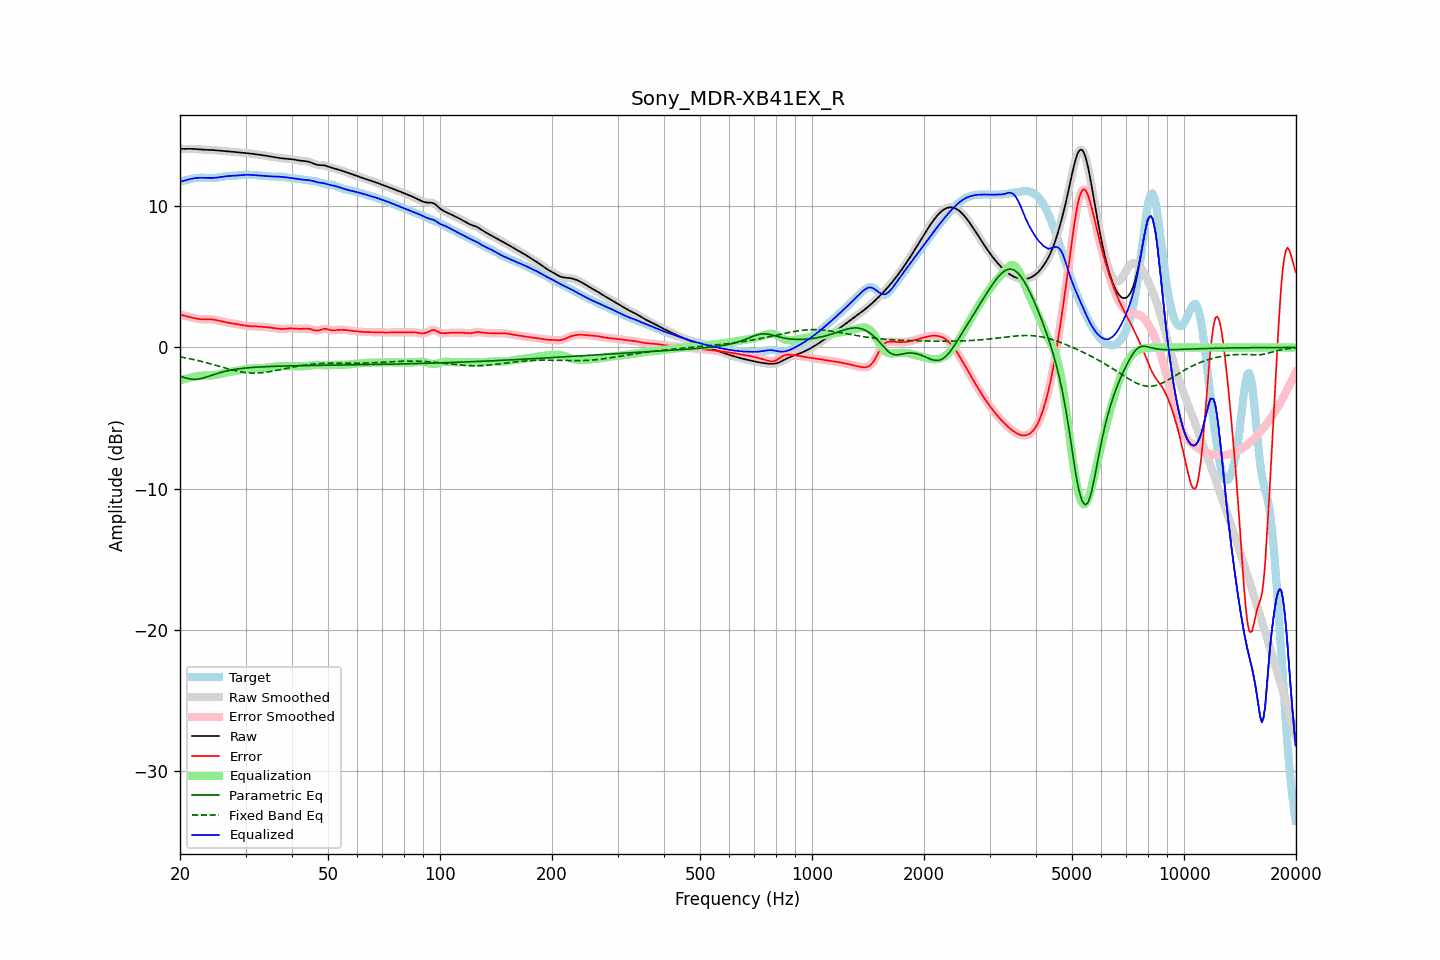

The data file committed next to this chart (first rows):
frequency, raw, error, smoothed, error_smoothed, equalization, parametric_eq, fixed_band_eq, equalized_raw, equalized_smoothed, target
20.00, 14.06, 2.33, 14.06, 2.33, -2.33, -2.03, -0.67, 11.73, 11.72, 11.73
20.20, 14.05, 2.30, 14.05, 2.30, -2.30, -2.07, -0.69, 11.76, 11.76, 11.76
20.40, 14.05, 2.27, 14.05, 2.27, -2.26, -2.11, -0.71, 11.79, 11.79, 11.79
20.61, 14.05, 2.24, 14.05, 2.24, -2.23, -2.14, -0.73, 11.82, 11.82, 11.82
20.81, 14.05, 2.21, 14.05, 2.21, -2.20, -2.18, -0.75, 11.85, 11.85, 11.85
21.02, 14.05, 2.18, 14.05, 2.18, -2.17, -2.20, -0.77, 11.88, 11.88, 11.88
21.23, 14.05, 2.15, 14.05, 2.15, -2.15, -2.23, -0.80, 11.91, 11.91, 11.90
21.44, 14.05, 2.12, 14.05, 2.12, -2.12, -2.24, -0.82, 11.93, 11.93, 11.93
21.66, 14.05, 2.10, 14.05, 2.10, -2.09, -2.26, -0.85, 11.95, 11.96, 11.95
21.87, 14.04, 2.07, 14.04, 2.07, -2.07, -2.26, -0.87, 11.97, 11.97, 11.97
22.09, 14.04, 2.05, 14.04, 2.05, -2.05, -2.25, -0.90, 11.99, 11.99, 11.99
22.31, 14.03, 2.03, 14.03, 2.03, -2.03, -2.24, -0.92, 12.00, 12.00, 12.00
22.54, 14.02, 2.01, 14.02, 2.01, -2.01, -2.23, -0.95, 12.00, 12.00, 12.01
22.76, 14.01, 2.00, 14.01, 2.00, -2.00, -2.20, -0.98, 12.01, 12.01, 12.01
22.99, 14.00, 1.99, 14.00, 1.99, -1.99, -2.18, -1.01, 12.01, 12.01, 12.01
23.22, 13.99, 1.99, 13.99, 1.99, -1.99, -2.14, -1.04, 12.00, 12.00, 12.01
23.45, 13.99, 1.98, 13.99, 1.99, -1.99, -2.11, -1.07, 12.00, 12.00, 12.00
23.69, 13.99, 1.99, 13.99, 1.99, -1.99, -2.07, -1.10, 12.00, 12.00, 12.00
23.92, 13.98, 1.99, 13.98, 1.99, -1.98, -2.04, -1.13, 12.00, 12.00, 11.99
24.16, 13.98, 1.99, 13.98, 1.99, -1.98, -2.00, -1.16, 12.00, 12.00, 11.99
24.40, 13.97, 1.98, 13.97, 1.98, -1.97, -1.96, -1.19, 12.00, 12.00, 11.99
24.65, 13.96, 1.97, 13.96, 1.97, -1.96, -1.92, -1.22, 12.00, 12.00, 11.99
24.89, 13.95, 1.95, 13.95, 1.95, -1.94, -1.88, -1.26, 12.01, 12.01, 12.00
25.14, 13.94, 1.93, 13.94, 1.93, -1.92, -1.85, -1.29, 12.02, 12.02, 12.02
25.39, 13.93, 1.90, 13.93, 1.90, -1.90, -1.81, -1.32, 12.03, 12.03, 12.03
25.65, 13.92, 1.87, 13.92, 1.87, -1.87, -1.78, -1.35, 12.05, 12.05, 12.05
25.91, 13.91, 1.84, 13.91, 1.84, -1.85, -1.75, -1.39, 12.07, 12.07, 12.07
26.16, 13.91, 1.81, 13.91, 1.81, -1.82, -1.72, -1.42, 12.09, 12.09, 12.09
26.43, 13.90, 1.79, 13.90, 1.79, -1.80, -1.69, -1.45, 12.10, 12.10, 12.11
26.69, 13.89, 1.77, 13.89, 1.77, -1.77, -1.67, -1.49, 12.12, 12.12, 12.12
26.96, 13.88, 1.75, 13.88, 1.75, -1.75, -1.64, -1.52, 12.13, 12.13, 12.13
27.23, 13.87, 1.73, 13.87, 1.73, -1.73, -1.62, -1.55, 12.14, 12.14, 12.14
27.50, 13.86, 1.72, 13.86, 1.72, -1.71, -1.60, -1.58, 12.15, 12.15, 12.14
27.77, 13.85, 1.70, 13.85, 1.70, -1.69, -1.58, -1.61, 12.15, 12.15, 12.15
28.05, 13.83, 1.68, 13.83, 1.68, -1.67, -1.56, -1.63, 12.16, 12.16, 12.15
28.33, 13.82, 1.66, 13.82, 1.66, -1.65, -1.54, -1.66, 12.16, 12.16, 12.16
28.62, 13.81, 1.63, 13.81, 1.63, -1.63, -1.52, -1.69, 12.17, 12.17, 12.17
28.90, 13.79, 1.61, 13.79, 1.61, -1.61, -1.51, -1.71, 12.18, 12.18, 12.18
29.19, 13.78, 1.59, 13.78, 1.59, -1.59, -1.49, -1.73, 12.19, 12.19, 12.19
29.48, 13.78, 1.57, 13.77, 1.57, -1.57, -1.48, -1.75, 12.20, 12.20, 12.20
29.78, 13.76, 1.55, 13.76, 1.55, -1.55, -1.47, -1.77, 12.21, 12.21, 12.21
30.08, 13.75, 1.54, 13.75, 1.54, -1.54, -1.46, -1.78, 12.22, 12.22, 12.22
30.38, 13.74, 1.52, 13.74, 1.52, -1.52, -1.44, -1.79, 12.22, 12.22, 12.22
30.68, 13.73, 1.51, 13.73, 1.51, -1.51, -1.43, -1.80, 12.22, 12.22, 12.22
30.99, 13.72, 1.50, 13.72, 1.50, -1.50, -1.43, -1.81, 12.21, 12.21, 12.22
31.30, 13.70, 1.49, 13.70, 1.49, -1.50, -1.42, -1.81, 12.20, 12.20, 12.21
31.61, 13.69, 1.49, 13.69, 1.49, -1.49, -1.41, -1.82, 12.20, 12.20, 12.20
31.93, 13.67, 1.49, 13.67, 1.49, -1.49, -1.40, -1.81, 12.19, 12.19, 12.18
32.24, 13.66, 1.49, 13.66, 1.49, -1.48, -1.39, -1.81, 12.18, 12.18, 12.17
32.57, 13.64, 1.48, 13.64, 1.48, -1.48, -1.39, -1.81, 12.17, 12.17, 12.16
32.89, 13.63, 1.47, 13.63, 1.47, -1.47, -1.38, -1.80, 12.16, 12.16, 12.16
33.22, 13.61, 1.46, 13.61, 1.46, -1.46, -1.37, -1.79, 12.15, 12.15, 12.15
33.55, 13.59, 1.45, 13.59, 1.45, -1.45, -1.37, -1.78, 12.14, 12.14, 12.14
33.89, 13.58, 1.44, 13.58, 1.44, -1.44, -1.36, -1.76, 12.13, 12.13, 12.14
34.23, 13.56, 1.43, 13.56, 1.43, -1.43, -1.36, -1.75, 12.12, 12.12, 12.13
34.57, 13.54, 1.42, 13.53, 1.42, -1.42, -1.35, -1.73, 12.12, 12.12, 12.12
34.92, 13.51, 1.41, 13.51, 1.41, -1.40, -1.35, -1.71, 12.11, 12.11, 12.11
35.27, 13.49, 1.39, 13.49, 1.39, -1.39, -1.34, -1.69, 12.10, 12.10, 12.10
35.62, 13.47, 1.38, 13.47, 1.38, -1.37, -1.34, -1.67, 12.10, 12.10, 12.09
35.97, 13.45, 1.36, 13.45, 1.36, -1.36, -1.33, -1.65, 12.10, 12.10, 12.09
... 635 more rows
